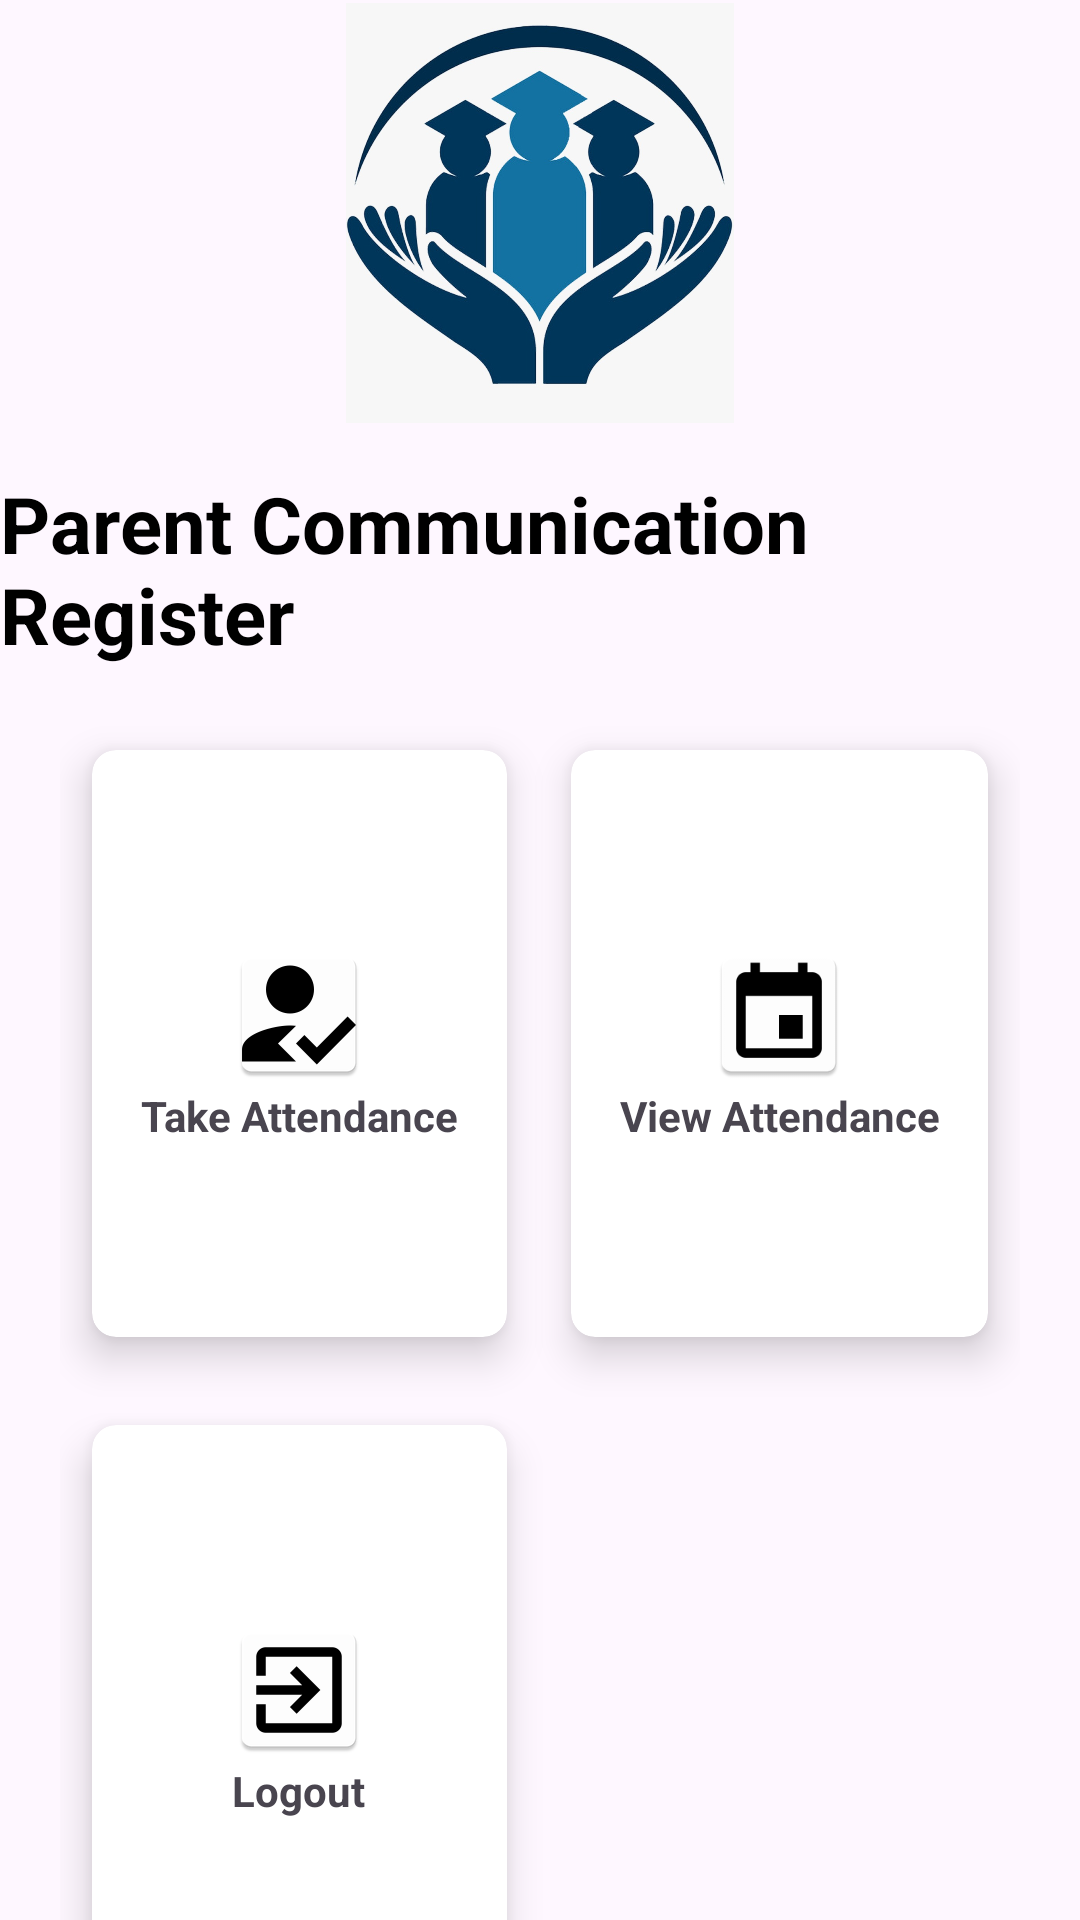

Here is an Android app screen rendered from its layout file. Give the layout XML and the strings, colors and styles it references.
<!-- AndroidManifest.xml: application theme Theme.PCR -->
<!-- res/layout/activity_faculty.xml -->
<?xml version="1.0" encoding="utf-8"?>
<androidx.constraintlayout.widget.ConstraintLayout xmlns:android="http://schemas.android.com/apk/res/android"
    xmlns:app="http://schemas.android.com/apk/res-auto"
    xmlns:tools="http://schemas.android.com/tools"
    android:layout_width="match_parent"
    android:layout_height="match_parent"
    tools:context=".Faculty_Activity"
    android:gravity="center"
    >

    <ImageView
        android:id="@+id/imageView2"
        android:layout_width="match_parent"
        android:layout_height="140dp"
        android:layout_alignParentTop="true"
        android:src="@drawable/logo"
        app:layout_constraintBottom_toBottomOf="parent"
        app:layout_constraintEnd_toEndOf="parent"
        app:layout_constraintHorizontal_bias="0.0"
        app:layout_constraintStart_toStartOf="parent"
        app:layout_constraintTop_toTopOf="parent"
        app:layout_constraintVertical_bias="0.002" />

    <TextView
        android:id="@+id/title"
        android:layout_width="wrap_content"
        android:layout_height="wrap_content"
        android:layout_below="@+id/imageView2"
        android:layout_marginTop="16dp"
        android:text="@string/title_home"
        android:textColor="@color/black"
        android:textSize="26dp"
        android:textStyle="bold"
        app:layout_constraintBottom_toBottomOf="parent"
        app:layout_constraintEnd_toEndOf="parent"
        app:layout_constraintStart_toStartOf="parent"
        app:layout_constraintTop_toBottomOf="@+id/imageView2"
        app:layout_constraintVertical_bias="0.0" />

    <GridLayout
        android:id="@+id/gridLayout"
        android:layout_width="match_parent"
        android:layout_height="450dp"
        android:layout_below="@id/title"
        android:layout_margin="20dp"
        android:layout_marginTop="56dp"
        android:columnCount="2"
        android:rowCount="2"
        app:layout_constraintBottom_toBottomOf="parent"
        app:layout_constraintEnd_toEndOf="parent"
        app:layout_constraintStart_toStartOf="parent"
        app:layout_constraintTop_toBottomOf="@+id/title"
        app:layout_constraintVertical_bias="0.097">

        <androidx.cardview.widget.CardView
            android:id="@+id/Attendance_cv"
            android:layout_width="wrap_content"
            android:layout_height="wrap_content"
            android:layout_row="0"
            android:layout_rowWeight="1"
            android:layout_column="0"
            android:layout_columnWeight="1"
            android:layout_gravity="fill"
            android:clickable="true"
            android:foreground="?android:attr/selectableItemBackground"
            app:cardCornerRadius="8dp"
            app:cardElevation="8dp"
            app:cardUseCompatPadding="true"
            android:onClick="take_attendance">

            <LinearLayout
                android:layout_width="wrap_content"
                android:layout_height="wrap_content"
                android:layout_gravity="center_vertical|center_horizontal"
                android:gravity="center"
                android:orientation="vertical">

                <ImageView
                    android:layout_width="wrap_content"
                    android:layout_height="wrap_content"
                    android:src="@mipmap/ic_reg" />

                <TextView
                    android:layout_width="wrap_content"
                    android:layout_height="wrap_content"
                    android:text="Take Attendance"
                    android:textAlignment="center"
                    android:textStyle="bold" />
            </LinearLayout>
        </androidx.cardview.widget.CardView>

        <androidx.cardview.widget.CardView
            android:id="@+id/view_atten"
            android:layout_width="wrap_content"
            android:layout_height="wrap_content"
            android:layout_row="0"
            android:layout_rowWeight="1"
            android:layout_column="1"
            android:layout_columnWeight="1"
            android:layout_gravity="fill"
            android:clickable="true"
            android:foreground="?android:attr/selectableItemBackground"
            app:cardCornerRadius="8dp"
            app:cardElevation="8dp"
            android:onClick="view_att"
            app:cardUseCompatPadding="true">

            <LinearLayout
                android:layout_width="wrap_content"
                android:layout_height="wrap_content"
                android:layout_gravity="center_vertical|center_horizontal"
                android:gravity="center"
                android:orientation="vertical">

                <ImageView
                    android:layout_width="wrap_content"
                    android:layout_height="wrap_content"
                    android:src="@mipmap/ic_atten" />

                <TextView
                    android:layout_width="wrap_content"
                    android:layout_height="wrap_content"
                    android:text="View Attendance"
                    android:textAlignment="center"
                    android:textStyle="bold" />
            </LinearLayout>
        </androidx.cardview.widget.CardView>
        <androidx.cardview.widget.CardView
            android:id="@+id/logout"
            android:layout_width="wrap_content"
            android:layout_height="wrap_content"
            android:layout_row="1"
            android:layout_rowWeight="1"
            android:layout_column="0"
            android:layout_columnWeight="1"
            android:layout_gravity="fill"
            android:clickable="true"
            android:foreground="?android:attr/selectableItemBackground"
            app:cardCornerRadius="8dp"
            app:cardElevation="8dp"
            android:onClick="logout"
            app:cardUseCompatPadding="true"
            >

            <LinearLayout
                android:layout_width="wrap_content"
                android:layout_height="wrap_content"
                android:layout_gravity="center_vertical|center_horizontal"
                android:gravity="center"
                android:orientation="vertical">

                <ImageView
                    android:layout_width="wrap_content"
                    android:layout_height="wrap_content"
                    android:src="@mipmap/ic_logout" />

                <TextView
                    android:layout_width="wrap_content"
                    android:layout_height="wrap_content"
                    android:text="Logout"
                    android:textAlignment="center"
                    android:textStyle="bold" />
            </LinearLayout>
        </androidx.cardview.widget.CardView>


    </GridLayout>



</androidx.constraintlayout.widget.ConstraintLayout>
<!-- resources referenced by this layout -->
<resources>
  <color name="black">#FF000000</color>
  <!-- drawable logo: jpeg bitmap (drawable, 91980 bytes) -->
  <!-- mipmap ic_atten: png bitmap (mipmap-mdpi, 724 bytes) -->
  <!-- mipmap ic_logout: png bitmap (mipmap-hdpi, 1071 bytes) -->
  <!-- mipmap ic_reg: png bitmap (mipmap-mdpi, 1120 bytes) -->
  <string name="title_home">Parent Communication Register</string>
  <style name="Theme.PCR" parent="Base.Theme.TestTheme" />
  <style name="Base.Theme.TestTheme" parent="Theme.Material3.DayNight.NoActionBar">
          
          
      </style>
</resources>
